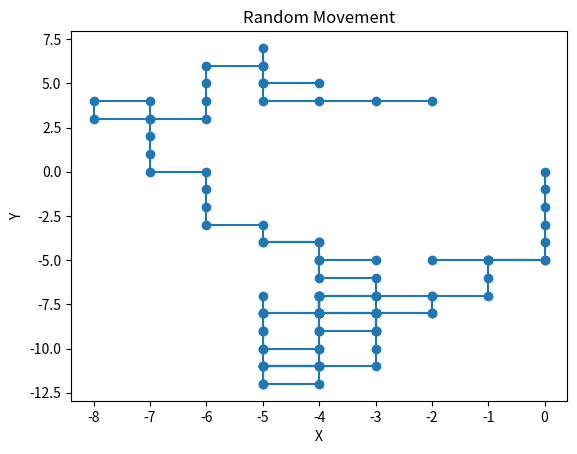

Here is the Python script that generated this plot:
import matplotlib.pyplot as plt
import random

x = [0]
y = [0]

for _ in range(100):
    direction = random.choice(['up', 'down', 'left', 'right'])
    if direction == 'up':
        x.append(x[-1])
        y.append(y[-1] + 1)
    elif direction == 'down':
        x.append(x[-1])
        y.append(y[-1] - 1)
    elif direction == 'left':
        x.append(x[-1] - 1)
        y.append(y[-1])
    elif direction == 'right':
        x.append(x[-1] + 1)
        y.append(y[-1])

plt.plot(x, y, marker='o')
plt.xlabel('X')
plt.ylabel('Y')
plt.title('Random Movement')
plt.show()
